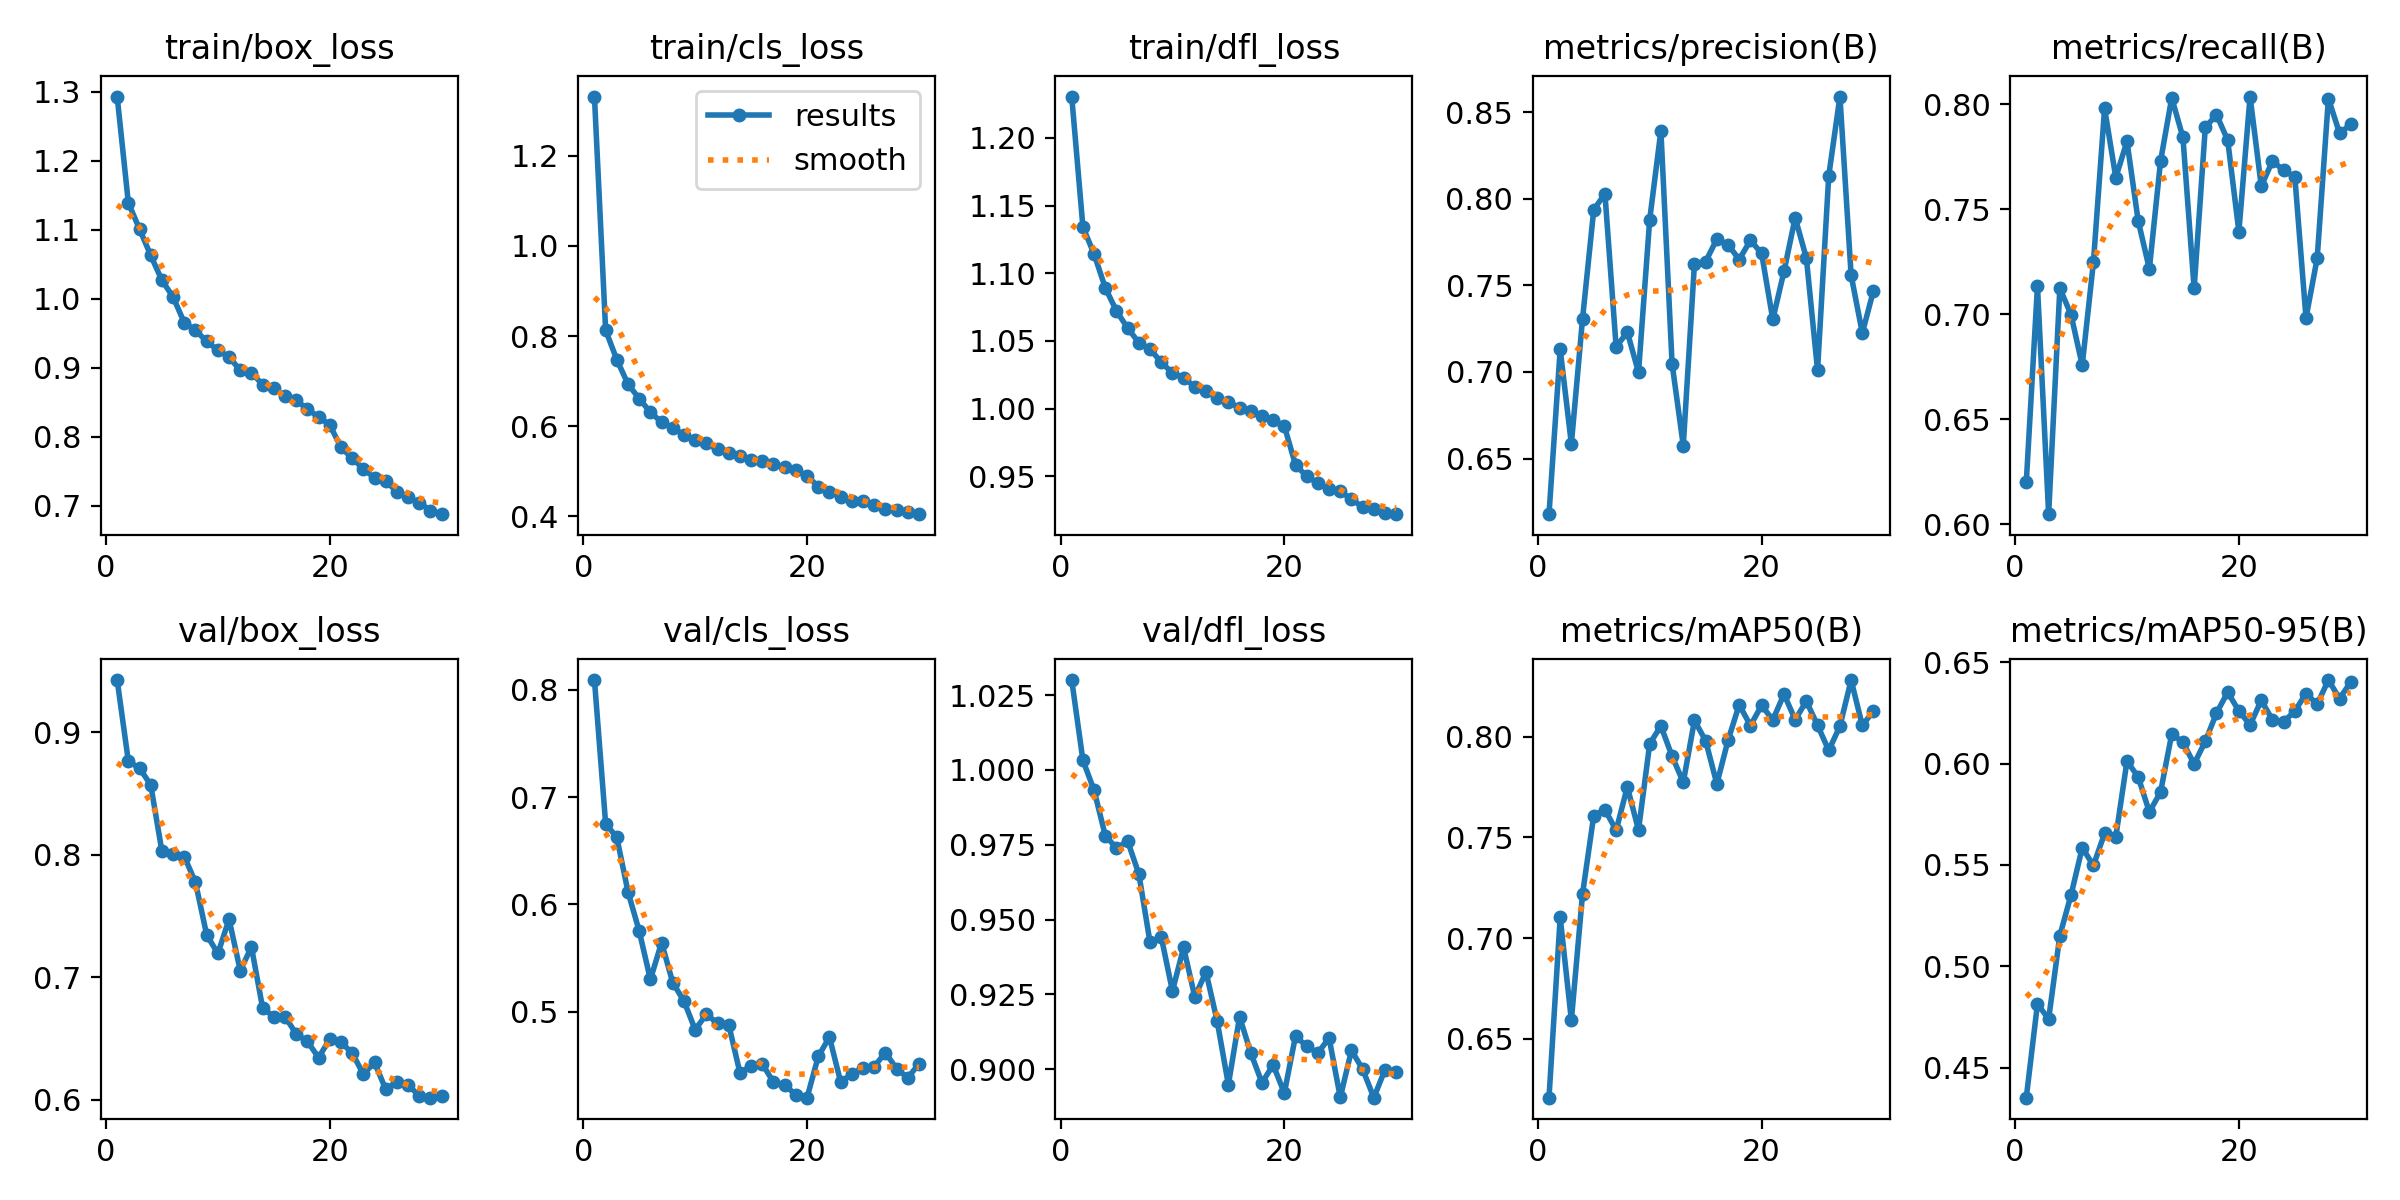

The file beside this chart, header and first rows:
epoch, time, train/box_loss, train/cls_loss, train/dfl_loss, metrics/precision(B), metrics/recall(B), metrics/mAP50(B), metrics/mAP50-95(B), val/box_loss, val/cls_loss, val/dfl_loss, lr/pg0, lr/pg1, lr/pg2
1, 210.1, 1.293, 1.332, 1.231, 0.6179, 0.62, 0.6208, 0.4353, 0.9425, 0.8089, 1.03, 0.0004761, 0.0004761, 0.0004761
2, 403.5, 1.139, 0.813, 1.134, 0.713, 0.7135, 0.7103, 0.4814, 0.8762, 0.6753, 1.003, 0.000921, 0.000921, 0.000921
3, 593.4, 1.101, 0.7474, 1.114, 0.6585, 0.6049, 0.6592, 0.4741, 0.8707, 0.6624, 0.9932, 0.001334, 0.001334, 0.001334
4, 781.9, 1.063, 0.6931, 1.089, 0.7308, 0.7124, 0.722, 0.5152, 0.8569, 0.6116, 0.9781, 0.001288, 0.001288, 0.001288
5, 971.1, 1.027, 0.661, 1.072, 0.7937, 0.6999, 0.7608, 0.5352, 0.8027, 0.5753, 0.9739, 0.00124, 0.00124, 0.00124
6, 1180, 1.003, 0.6305, 1.059, 0.8028, 0.6758, 0.7638, 0.5585, 0.8004, 0.5302, 0.9762, 0.001193, 0.001193, 0.001193
7, 1372, 0.9652, 0.6087, 1.049, 0.7144, 0.7248, 0.7534, 0.5498, 0.7985, 0.5645, 0.9652, 0.001146, 0.001146, 0.001146
8, 1562, 0.9543, 0.5956, 1.044, 0.723, 0.7981, 0.775, 0.5656, 0.7774, 0.5271, 0.9424, 0.001099, 0.001099, 0.001099
9, 1751, 0.9383, 0.5805, 1.034, 0.6998, 0.7652, 0.7536, 0.5639, 0.7346, 0.5101, 0.9443, 0.001052, 0.001052, 0.001052
10, 1940, 0.9254, 0.5695, 1.026, 0.788, 0.7824, 0.7964, 0.6012, 0.7194, 0.4834, 0.9262, 0.001005, 0.001005, 0.001005
11, 2129, 0.9154, 0.5614, 1.023, 0.8392, 0.7446, 0.8053, 0.5934, 0.7473, 0.4976, 0.9407, 0.0009574, 0.0009574, 0.0009574
12, 2317, 0.8965, 0.5481, 1.016, 0.7048, 0.7217, 0.7902, 0.5761, 0.7055, 0.4895, 0.9242, 0.0009103, 0.0009103, 0.0009103
13, 2505, 0.8931, 0.5408, 1.013, 0.6575, 0.773, 0.7773, 0.5859, 0.7247, 0.488, 0.9325, 0.0008631, 0.0008631, 0.0008631
14, 2695, 0.8754, 0.5329, 1.008, 0.7626, 0.8031, 0.808, 0.6145, 0.675, 0.4434, 0.916, 0.000816, 0.000816, 0.000816
15, 2883, 0.8703, 0.5254, 1.005, 0.7637, 0.7843, 0.7979, 0.6105, 0.6678, 0.4494, 0.8949, 0.0007688, 0.0007688, 0.0007688
16, 3072, 0.8585, 0.5216, 1, 0.7767, 0.7124, 0.7765, 0.5998, 0.6679, 0.4516, 0.9175, 0.0007216, 0.0007216, 0.0007216
17, 3260, 0.8533, 0.5149, 0.9984, 0.7735, 0.789, 0.7981, 0.611, 0.6538, 0.4345, 0.9055, 0.0006745, 0.0006745, 0.0006745
18, 3448, 0.8397, 0.5088, 0.9948, 0.7649, 0.7951, 0.8158, 0.6249, 0.6477, 0.4322, 0.8955, 0.0006273, 0.0006273, 0.0006273
19, 3635, 0.829, 0.5016, 0.9915, 0.776, 0.783, 0.8054, 0.6352, 0.6345, 0.4225, 0.9015, 0.0005802, 0.0005802, 0.0005802
20, 3824, 0.8172, 0.4896, 0.9871, 0.7685, 0.7394, 0.8155, 0.6259, 0.6496, 0.4201, 0.8921, 0.000533, 0.000533, 0.000533
21, 4015, 0.7847, 0.4653, 0.9584, 0.7303, 0.8037, 0.8082, 0.6191, 0.6469, 0.4584, 0.9111, 0.0004859, 0.0004859, 0.0004859
22, 4204, 0.769, 0.4537, 0.9498, 0.758, 0.7611, 0.821, 0.6311, 0.6383, 0.4765, 0.9077, 0.0004387, 0.0004387, 0.0004387
23, 4393, 0.7534, 0.4434, 0.9449, 0.789, 0.773, 0.8084, 0.6216, 0.621, 0.4348, 0.9055, 0.0003915, 0.0003915, 0.0003915
24, 4582, 0.7406, 0.4337, 0.9403, 0.7658, 0.7686, 0.8175, 0.6206, 0.6305, 0.4422, 0.9104, 0.0003444, 0.0003444, 0.0003444
25, 4771, 0.7362, 0.4333, 0.939, 0.7011, 0.7654, 0.8056, 0.6258, 0.6086, 0.4477, 0.8906, 0.0002972, 0.0002972, 0.0002972
26, 4960, 0.7203, 0.4239, 0.9329, 0.8133, 0.6983, 0.7931, 0.6345, 0.6146, 0.449, 0.9063, 0.0002501, 0.0002501, 0.0002501
27, 5149, 0.7124, 0.4159, 0.9273, 0.859, 0.7268, 0.8052, 0.6293, 0.6124, 0.4621, 0.9, 0.0002029, 0.0002029, 0.0002029
28, 5338, 0.7044, 0.4129, 0.926, 0.7559, 0.8027, 0.828, 0.6412, 0.603, 0.4471, 0.8905, 0.0001558, 0.0001558, 0.0001558
29, 5527, 0.6932, 0.4085, 0.9225, 0.7225, 0.7863, 0.8055, 0.632, 0.6018, 0.4386, 0.8999, 0.0001086, 0.0001086, 0.0001086
30, 5716, 0.6879, 0.4042, 0.9219, 0.747, 0.7904, 0.8127, 0.6403, 0.603, 0.4515, 0.8992, 6.1447e-05, 6.1447e-05, 6.1447e-05
